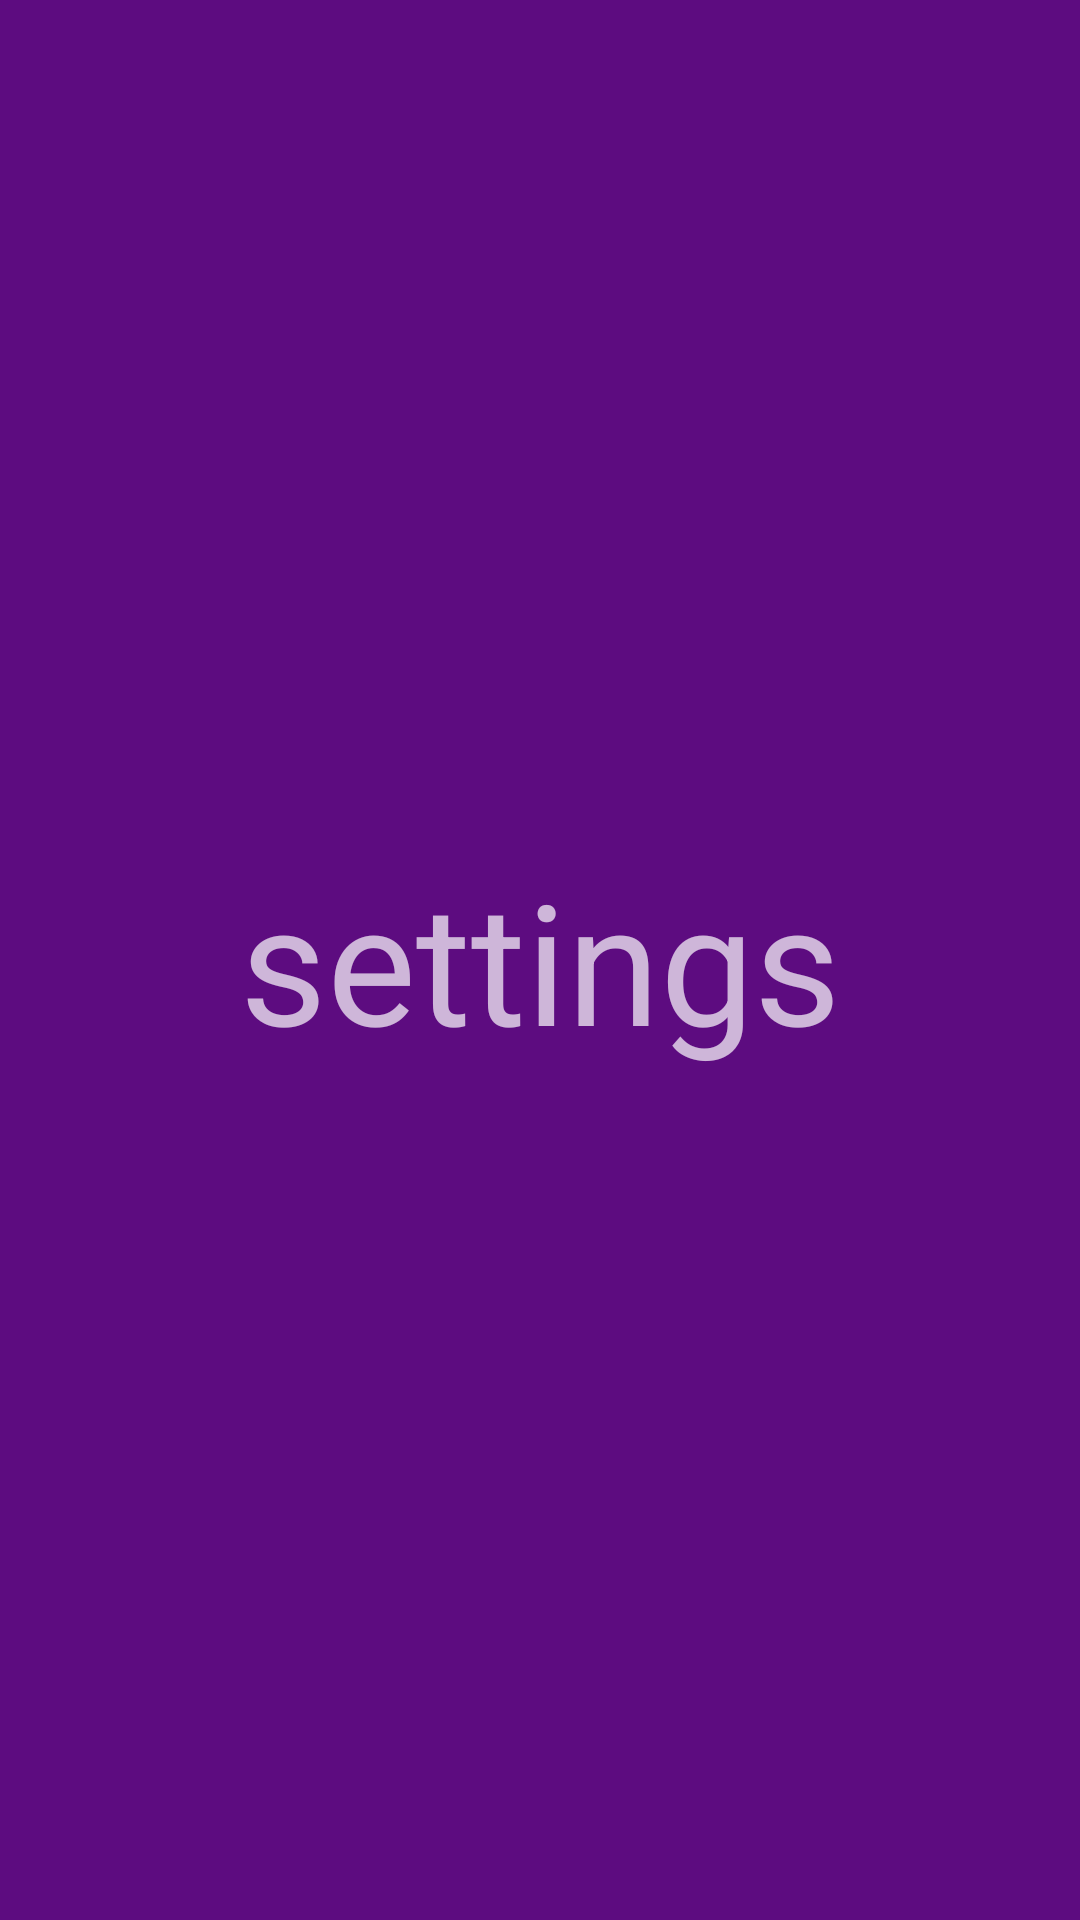

Layout XML and referenced resources for this Android screen:
<!-- AndroidManifest.xml: application theme NoActionBar -->
<!-- res/layout/fragment_settings.xml -->
<?xml version="1.0" encoding="utf-8"?>
<android.support.constraint.ConstraintLayout xmlns:android="http://schemas.android.com/apk/res/android"
    android:layout_width="match_parent"
    android:layout_height="match_parent"
    xmlns:app="http://schemas.android.com/apk/res-auto">

    <TextView
        android:layout_width="0dp"
        android:layout_height="0dp"
        android:text="settings"
        android:textSize="56sp"
        android:background="#5d0c80"
        android:gravity="center"
        app:layout_constraintStart_toStartOf="parent"
        app:layout_constraintEnd_toEndOf="parent"
        app:layout_constraintTop_toTopOf="parent"
        app:layout_constraintBottom_toBottomOf="parent"/>

</android.support.constraint.ConstraintLayout>
<!-- resources referenced by this layout -->
<resources>
  <style name="NoActionBar" parent="Theme.AppCompat.NoActionBar">
          <item name="windowNoTitle">true</item>
          <item name="windowActionBar">false</item>
      </style>
</resources>
